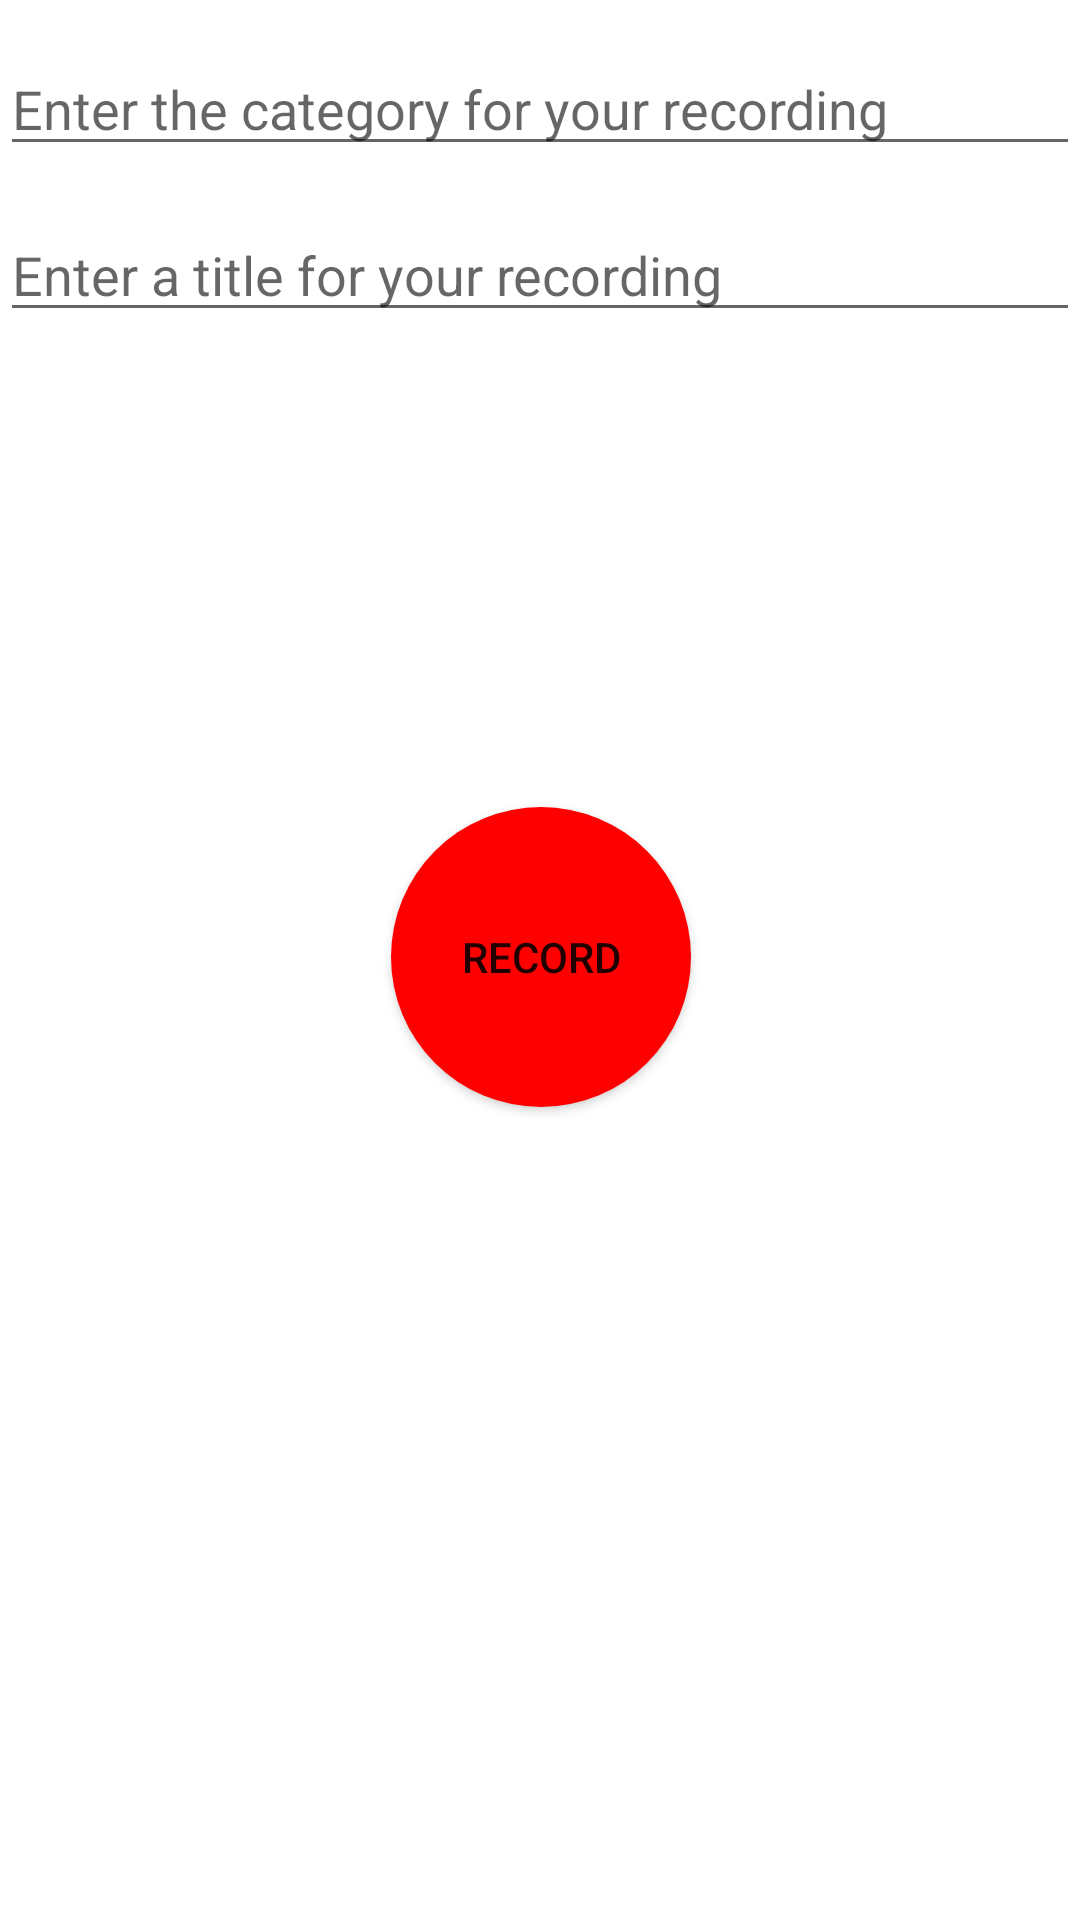

The Android layout XML behind this screen, and the referenced resources:
<!-- AndroidManifest.xml: application theme Theme.GPTBros -->
<!-- res/layout/fragment_home.xml -->
<?xml version="1.0" encoding="utf-8"?>
<androidx.constraintlayout.widget.ConstraintLayout xmlns:android="http://schemas.android.com/apk/res/android"
    xmlns:app="http://schemas.android.com/apk/res-auto"
    xmlns:tools="http://schemas.android.com/tools"
    android:layout_width="match_parent"
    android:layout_height="match_parent"
    tools:context=".ui.home.HomeFragment">


    <EditText
        android:id="@+id/recording_name"
        android:layout_width="match_parent"
        android:layout_height="wrap_content"
        android:layout_marginBottom="32dp"
        android:hint="@string/recording_title"
        android:inputType="text"
        app:layout_constraintBottom_toTopOf="@+id/buttonRecord"
        app:layout_constraintTop_toTopOf="parent"
        app:layout_constraintVertical_bias="0.354"
        tools:layout_editor_absoluteX="0dp" />

    <EditText
        android:id="@+id/recording_catagory"
        android:layout_width="match_parent"
        android:layout_height="wrap_content"
        android:hint="@string/recording_catagory"
        android:inputType="text"
        app:layout_constraintBottom_toTopOf="@+id/recording_name"
        app:layout_constraintTop_toTopOf="parent"
        tools:layout_editor_absoluteX="0dp" />

    <Button
        android:id="@+id/buttonRecord"
        style="@style/Widget.AppCompat.Button"
        android:layout_width="100dp"

        android:layout_height="100dp"
        android:layout_marginStart="8dp"
        android:layout_marginTop="8dp"
        android:layout_marginEnd="8dp"
        android:layout_marginBottom="8dp"
        android:background="@drawable/round_button"
        android:colorAccent="#ff0000"
        android:text="Record"
        app:backgroundTint="#FF0000"
        app:iconTintMode="add"
        app:layout_constraintBottom_toBottomOf="parent"
        app:layout_constraintEnd_toEndOf="parent"
        app:layout_constraintHorizontal_bias="0.501"
        app:layout_constraintStart_toStartOf="parent"
        app:layout_constraintTop_toTopOf="parent"
        app:layout_constraintVertical_bias="0.498"
        app:rippleColor="#FF0000"
        app:strokeColor="#F80000" />
</androidx.constraintlayout.widget.ConstraintLayout>
<!-- resources referenced by this layout -->
<resources>
  <!-- drawable round_button (drawable) -->
  <?xml version="1.0" encoding="utf-8"?>
  <selector xmlns:android="http://schemas.android.com/apk/res/android">
  
      <item android:state_pressed="false">
          <shape android:shape="oval">
              <solid android:color="#ff0000"/>
          </shape>
      </item>
      <item android:state_pressed="true">
          <shape android:shape="oval">
              <solid android:color="#ff0000"/>
          </shape>
      </item>
  </selector>
  <string name="recording_catagory">Enter the category for your recording</string>
  <string name="recording_title">Enter a title for your recording</string>
  <style name="Theme.GPTBros" parent="Theme.MaterialComponents.DayNight.DarkActionBar">
          
          <item name="colorPrimary">@color/purple_500</item>
          <item name="colorPrimaryVariant">@color/purple_700</item>
          <item name="colorOnPrimary">@color/white</item>
          
          <item name="colorSecondary">@color/teal_200</item>
          <item name="colorSecondaryVariant">@color/teal_700</item>
          <item name="colorOnSecondary">@color/black</item>
          
          <item name="android:statusBarColor">?attr/colorPrimaryVariant</item>
          
      </style>
  <!-- not gathered from this repository: default colours our renderer supplied (Android Studio template values) -->
  <color name="purple_500">#FF6200EE</color>
  <color name="purple_700">#FF3700B3</color>
  <color name="teal_200">#FF03DAC5</color>
  <color name="teal_700">#FF018786</color>
  <color name="black">#FF000000</color>
  <color name="white">#FFFFFFFF</color>
</resources>
